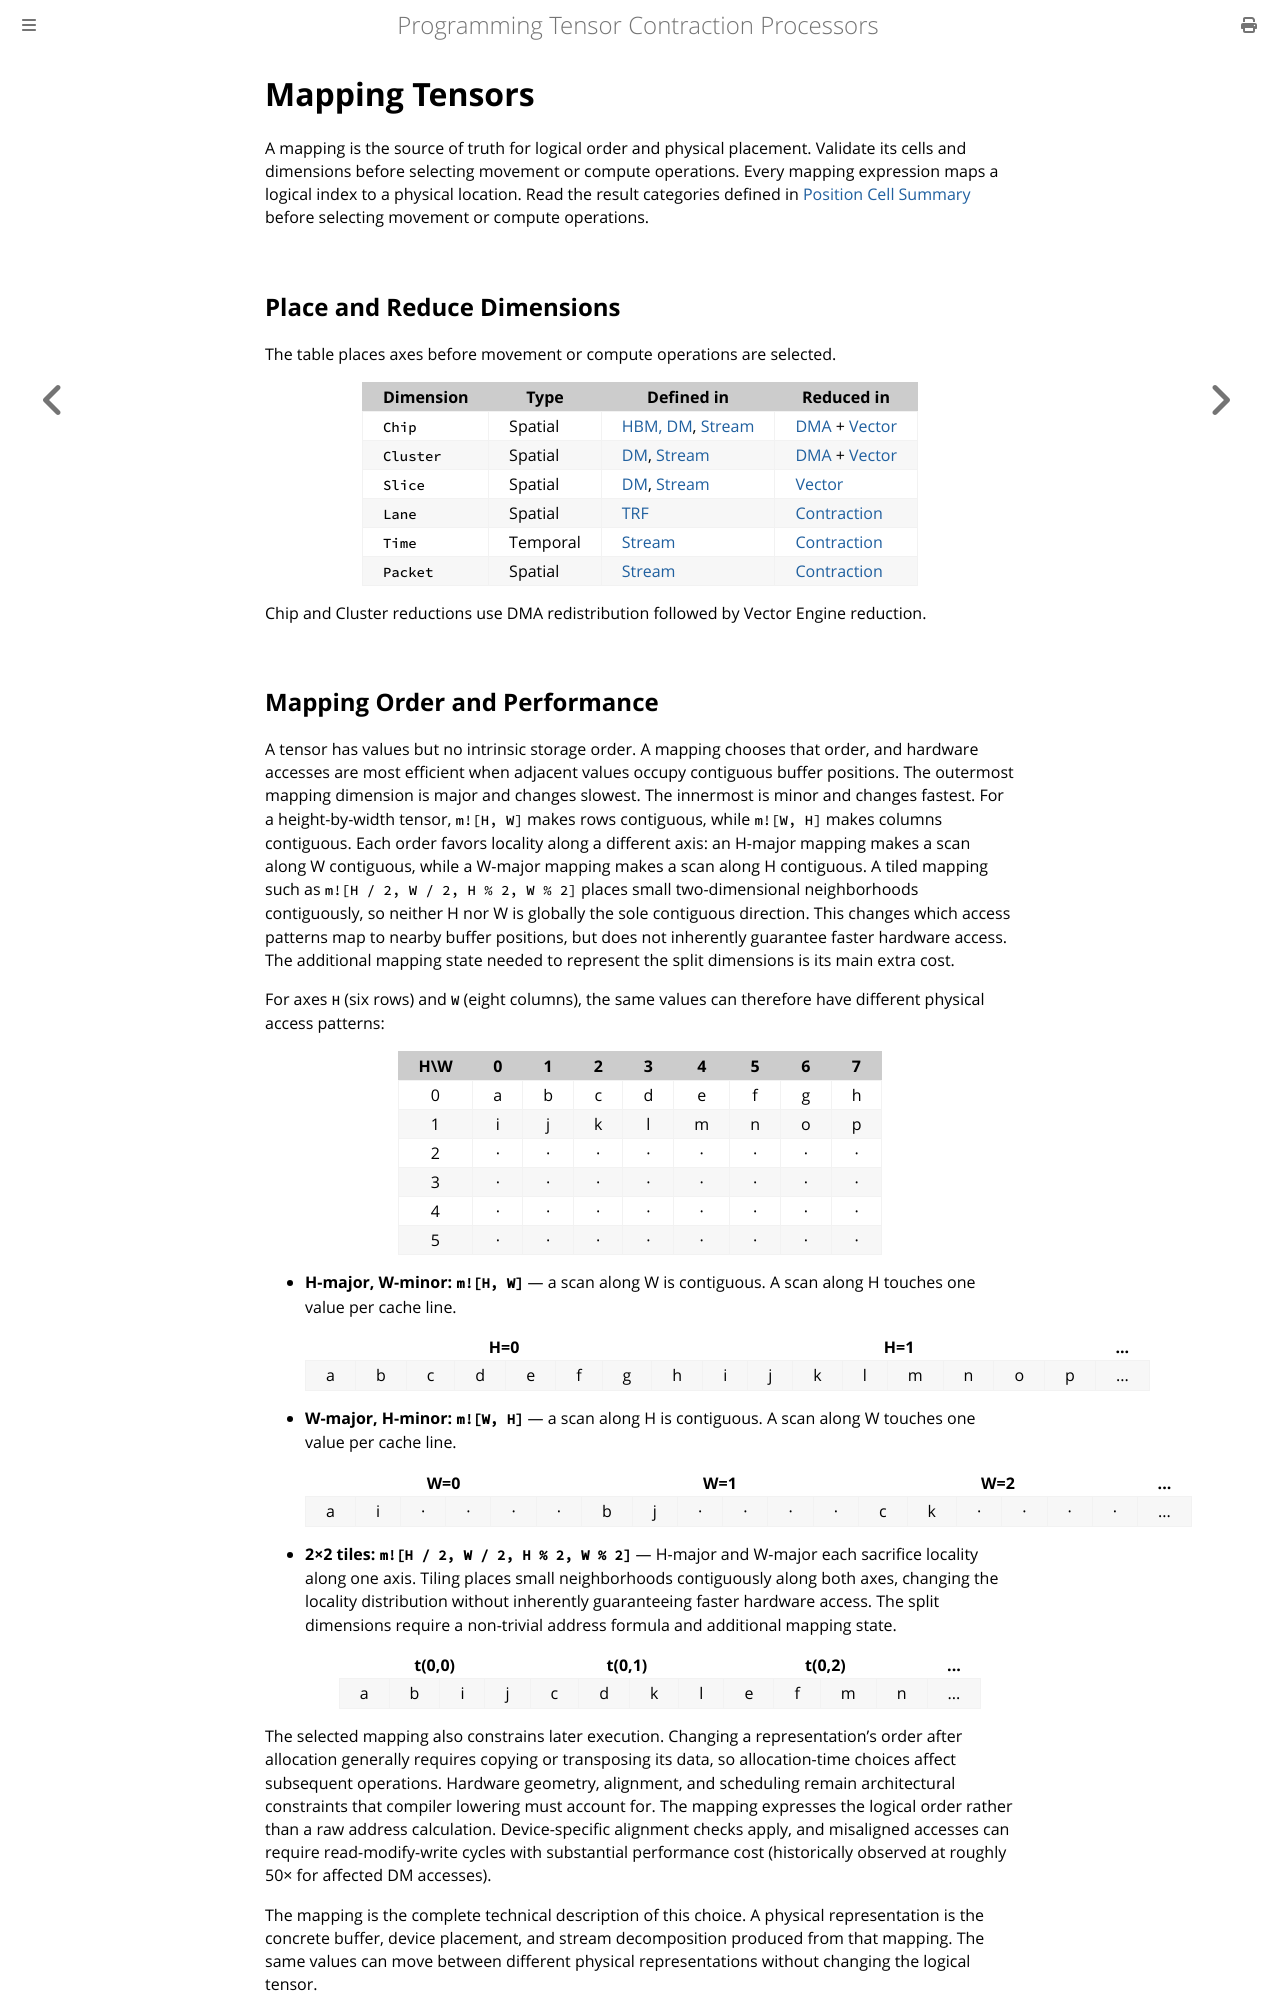

repository: furiosa-ai/furiosa-opt · page: book/mapping-tensors/index.html · generator: mdbook

# Mapping Tensors

A mapping is the source of truth for logical order and physical placement.
Validate its cells and dimensions before selecting movement or compute operations.
Every mapping expression maps a logical index to a physical location.
Read the result categories defined in [Position Cell Summary](#position-cell-summary) before selecting movement or compute operations.

## Place and Reduce Dimensions

The table places axes before movement or compute operations are selected.

| Dimension | Type | Defined in | Reduced in |
|-----------|------|------------|------------|
| `Chip` | Spatial | [HBM, DM](./spatial-temporal-dimensions.md#spatial-dimensions), [Stream](./spatial-temporal-dimensions.md#temporal-dimension) | [DMA](../moving-tensors/dma-engine.md) + [Vector](../computing-tensors/vector-engine/index.md) |
| `Cluster` | Spatial | [DM](./spatial-temporal-dimensions.md#spatial-dimensions), [Stream](./spatial-temporal-dimensions.md#temporal-dimension) | [DMA](../moving-tensors/dma-engine.md) + [Vector](../computing-tensors/vector-engine/index.md) |
| `Slice` | Spatial | [DM](./spatial-temporal-dimensions.md#spatial-dimensions), [Stream](./spatial-temporal-dimensions.md#temporal-dimension) | [Vector](../computing-tensors/vector-engine/index.md) |
| `Lane` | Spatial | [TRF](./spatial-temporal-dimensions.md#spatial-dimensions) | [Contraction](../computing-tensors/contraction-engine/index.md) |
| `Time` | Temporal | [Stream](./spatial-temporal-dimensions.md#temporal-dimension) | [Contraction](../computing-tensors/contraction-engine/index.md) |
| `Packet` | Spatial | [Stream](./spatial-temporal-dimensions.md#temporal-dimension) | [Contraction](../computing-tensors/contraction-engine/index.md) |

Chip and Cluster reductions use DMA redistribution followed by Vector Engine reduction.
